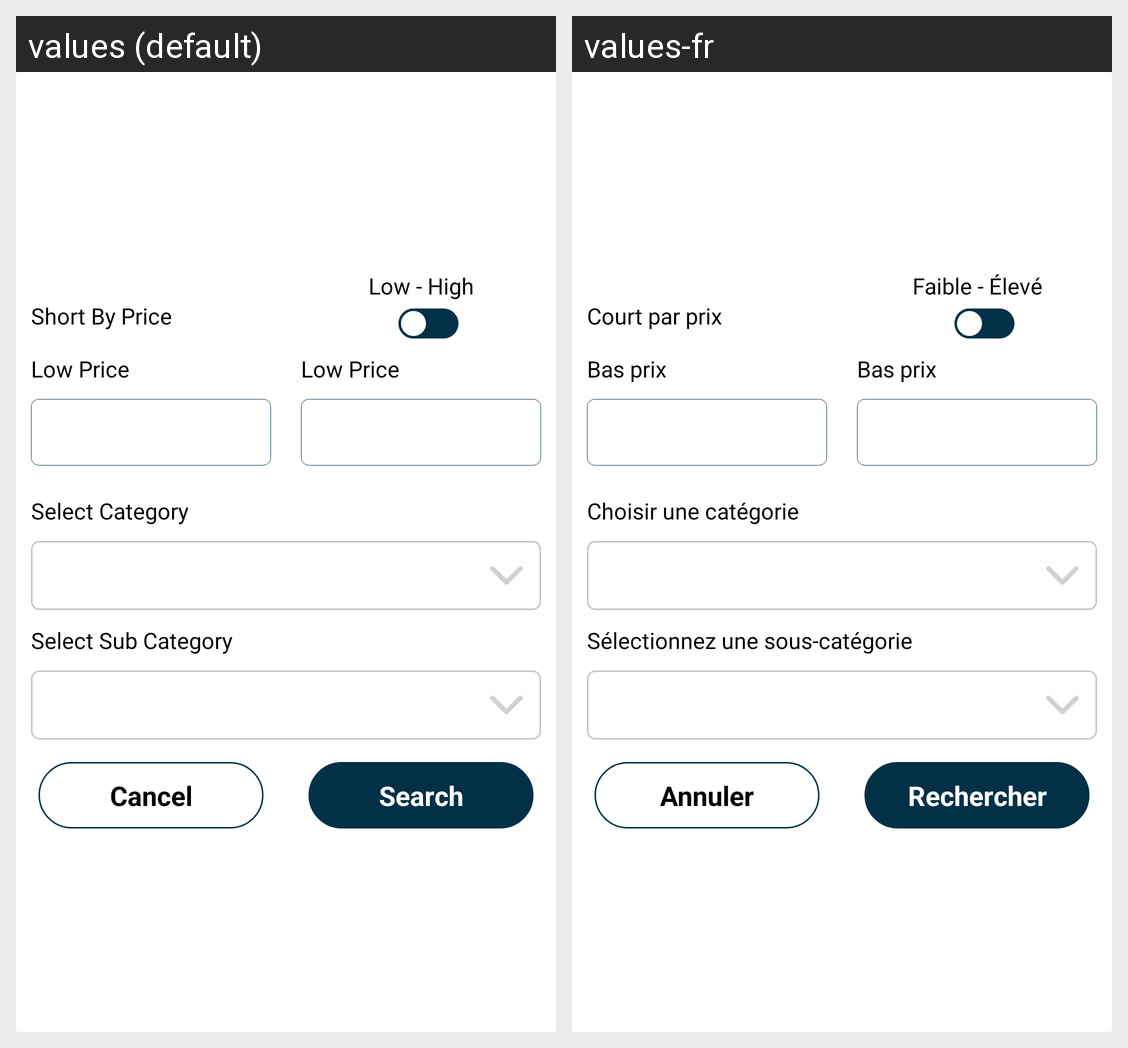

Here is an Android app screen in its default locale and in the app's own translations. Write out the translated-string differences for the strings that appear on this screen.
Android screen res/layout/add_filtter.xml rendered under 2 locales, left to right: values (default), values-fr. Device: Nexus 5 (rendered at 1080×1920; each locale shown at half size, 540×960, under a caption strip naming it); theme AppTheme.
Strings drawn on this screen, with the default value and each locale's value (text and hints the layout hard-codes, and strings that could not be matched under every locale, appear in the picture but are not listed):

short_by_price
  values: Short By Price
  values-fr: Court par prix

low_high
  values: Low - High
  values-fr: Faible - Élevé

low_price
  values: Low Price
  values-fr: Bas prix

select_category
  values: Select Category
  values-fr: Choisir une catégorie

select_sub_category
  values: Select Sub Category
  values-fr: Sélectionnez une sous-catégorie

cancel
  values: Cancel
  values-fr: Annuler

search
  values: Search
  values-fr: Rechercher
